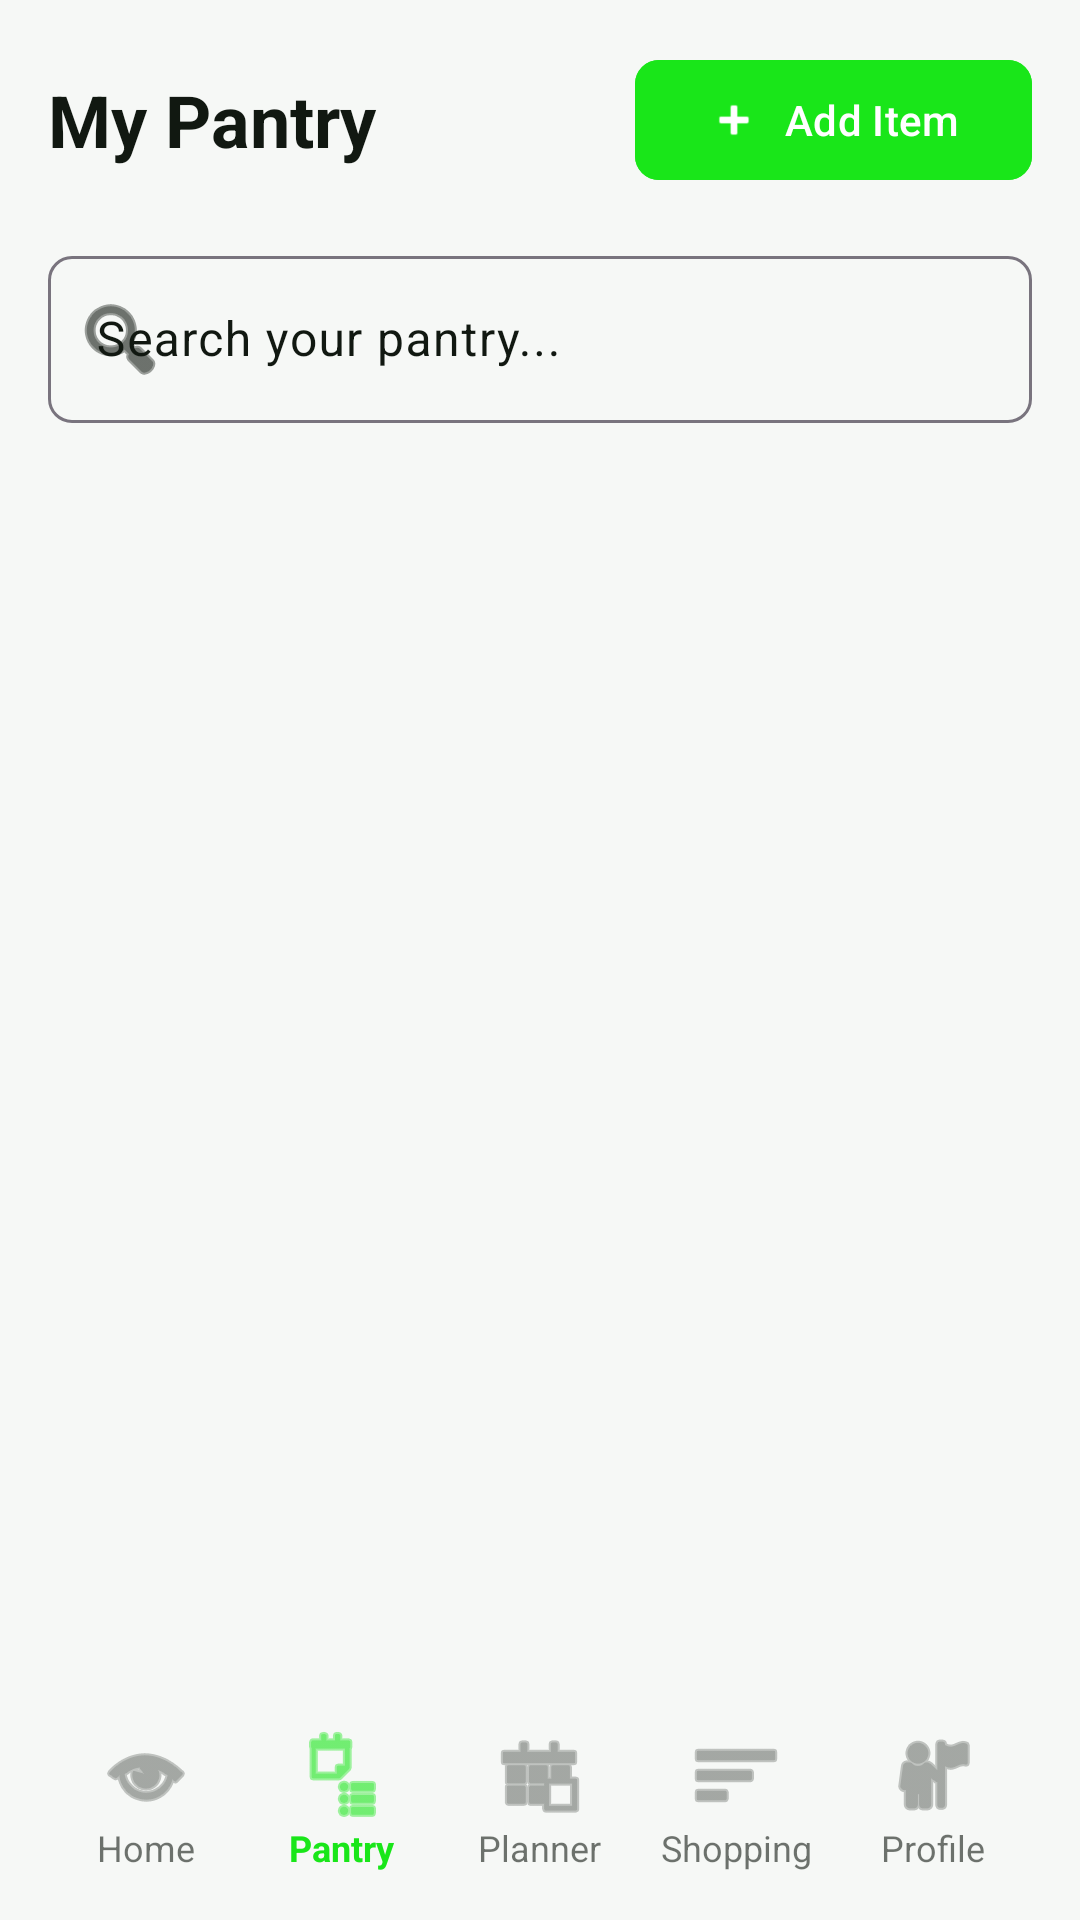

Write the Android layout XML for this screen, with the resource values it uses.
<!-- AndroidManifest.xml: application theme Theme.SmartMeal -->
<!-- res/layout/activity_pantry.xml -->
<?xml version="1.0" encoding="utf-8"?>
<androidx.constraintlayout.widget.ConstraintLayout xmlns:android="http://schemas.android.com/apk/res/android"
    xmlns:app="http://schemas.android.com/apk/res-auto"
    xmlns:tools="http://schemas.android.com/tools"
    android:layout_width="match_parent"
    android:layout_height="match_parent"
    android:background="@color/background_light"
    tools:context=".ActivityPantry">

    
    <LinearLayout
        android:id="@+id/headerLayout"
        android:layout_width="match_parent"
        android:layout_height="wrap_content"
        android:orientation="horizontal"
        android:gravity="center_vertical"
        android:padding="16dp"
        android:background="@color/background_light"
        app:layout_constraintTop_toTopOf="parent">

        <TextView
            android:layout_width="0dp"
            android:layout_height="wrap_content"
            android:layout_weight="1"
            android:text="My Pantry"
            android:textSize="24sp"
            android:textStyle="bold"
            android:textColor="@color/text_light" />

        <com.google.android.material.button.MaterialButton
            android:id="@+id/addItemButton"
            android:layout_width="wrap_content"
            android:layout_height="wrap_content"
            android:text="Add Item"
            android:textSize="14sp"
            android:backgroundTint="@color/primary"
            android:textColor="@color/white"
            app:cornerRadius="8dp"
            app:icon="@android:drawable/ic_input_add"
            app:iconGravity="textStart" />

    </LinearLayout>

    
    <com.google.android.material.textfield.TextInputLayout
        android:id="@+id/searchLayout"
        android:layout_width="match_parent"
        android:layout_height="wrap_content"
        android:layout_marginStart="16dp"
        android:layout_marginEnd="16dp"
        android:layout_marginBottom="8dp"
        app:boxBackgroundMode="outline"
        app:boxCornerRadiusTopStart="8dp"
        app:boxCornerRadiusTopEnd="8dp"
        app:boxCornerRadiusBottomStart="8dp"
        app:boxCornerRadiusBottomEnd="8dp"
        app:startIconDrawable="@android:drawable/ic_menu_search"
        app:layout_constraintTop_toBottomOf="@id/headerLayout">

        <com.google.android.material.textfield.TextInputEditText
            android:id="@+id/searchEditText"
            android:layout_width="match_parent"
            android:layout_height="wrap_content"
            android:hint="Search your pantry..."
            android:inputType="text"
            android:maxLines="1" />

    </com.google.android.material.textfield.TextInputLayout>

    
    <LinearLayout
        android:id="@+id/emptyStateLayout"
        android:layout_width="match_parent"
        android:layout_height="0dp"
        android:orientation="vertical"
        android:gravity="center"
        android:padding="32dp"
        android:visibility="gone"
        app:layout_constraintTop_toBottomOf="@id/searchLayout"
        app:layout_constraintBottom_toTopOf="@id/bottomNavLayout">

        <TextView
            android:layout_width="wrap_content"
            android:layout_height="wrap_content"
            android:text="🥫"
            android:textSize="64sp"
            android:layout_marginBottom="16dp" />

        <TextView
            android:layout_width="wrap_content"
            android:layout_height="wrap_content"
            android:text="Your pantry is empty"
            android:textSize="20sp"
            android:textStyle="bold"
            android:textColor="@color/text_light"
            android:layout_marginBottom="8dp" />

        <TextView
            android:layout_width="wrap_content"
            android:layout_height="wrap_content"
            android:text="Add ingredients to see recipe suggestions"
            android:textSize="14sp"
            android:textColor="#666666"
            android:gravity="center"
            android:layout_marginBottom="16dp" />

        <com.google.android.material.button.MaterialButton
            android:id="@+id/emptyAddButton"
            android:layout_width="wrap_content"
            android:layout_height="wrap_content"
            android:text="Add Your First Item"
            android:backgroundTint="@color/primary"
            android:textColor="@color/white"
            app:cornerRadius="8dp" />

    </LinearLayout>

    
    <androidx.recyclerview.widget.RecyclerView
        android:id="@+id/pantryRecyclerView"
        android:layout_width="match_parent"
        android:layout_height="0dp"
        android:padding="16dp"
        android:clipToPadding="false"
        app:layout_constraintTop_toBottomOf="@id/searchLayout"
        app:layout_constraintBottom_toTopOf="@id/bottomNavLayout"
        tools:listitem="@layout/item_pantry" />

    
    <ProgressBar
        android:id="@+id/progressBar"
        android:layout_width="wrap_content"
        android:layout_height="wrap_content"
        android:visibility="gone"
        app:layout_constraintTop_toTopOf="parent"
        app:layout_constraintBottom_toBottomOf="parent"
        app:layout_constraintStart_toStartOf="parent"
        app:layout_constraintEnd_toEndOf="parent" />

    
    <LinearLayout
        android:id="@+id/bottomNavLayout"
        android:layout_width="match_parent"
        android:layout_height="wrap_content"
        android:orientation="horizontal"
        android:background="@color/background_light"
        android:paddingTop="8dp"
        android:paddingBottom="16dp"
        android:paddingStart="16dp"
        android:paddingEnd="16dp"
        app:layout_constraintBottom_toBottomOf="parent">

        <LinearLayout
            android:id="@+id/navHome"
            android:layout_width="0dp"
            android:layout_height="wrap_content"
            android:layout_weight="1"
            android:orientation="vertical"
            android:gravity="center"
            android:clickable="true"
            android:focusable="true"
            android:background="?attr/selectableItemBackgroundBorderless">

            <ImageView
                android:layout_width="32dp"
                android:layout_height="32dp"
                android:src="@android:drawable/ic_menu_view"
                app:tint="#99111811"
                android:contentDescription="@string/home" />

            <TextView
                android:layout_width="wrap_content"
                android:layout_height="wrap_content"
                android:text="@string/home"
                android:textSize="12sp"
                android:textColor="#99111811" />

        </LinearLayout>

        <LinearLayout
            android:id="@+id/navPantry"
            android:layout_width="0dp"
            android:layout_height="wrap_content"
            android:layout_weight="1"
            android:orientation="vertical"
            android:gravity="center"
            android:clickable="true"
            android:focusable="true"
            android:background="?attr/selectableItemBackgroundBorderless">

            <ImageView
                android:layout_width="32dp"
                android:layout_height="32dp"
                android:src="@android:drawable/ic_menu_agenda"
                app:tint="@color/primary"
                android:contentDescription="@string/pantry" />

            <TextView
                android:layout_width="wrap_content"
                android:layout_height="wrap_content"
                android:text="@string/pantry"
                android:textSize="12sp"
                android:textStyle="bold"
                android:textColor="@color/primary" />

        </LinearLayout>

        <LinearLayout
            android:id="@+id/navPlanner"
            android:layout_width="0dp"
            android:layout_height="wrap_content"
            android:layout_weight="1"
            android:orientation="vertical"
            android:gravity="center"
            android:clickable="true"
            android:focusable="true"
            android:background="?attr/selectableItemBackgroundBorderless">

            <ImageView
                android:layout_width="32dp"
                android:layout_height="32dp"
                android:src="@android:drawable/ic_menu_today"
                app:tint="#99111811"
                android:contentDescription="@string/planner" />

            <TextView
                android:layout_width="wrap_content"
                android:layout_height="wrap_content"
                android:text="@string/planner"
                android:textSize="12sp"
                android:textColor="#99111811" />

        </LinearLayout>

        <LinearLayout
            android:id="@+id/navShopping"
            android:layout_width="0dp"
            android:layout_height="wrap_content"
            android:layout_weight="1"
            android:orientation="vertical"
            android:gravity="center"
            android:clickable="true"
            android:focusable="true"
            android:background="?attr/selectableItemBackgroundBorderless">

            <ImageView
                android:layout_width="32dp"
                android:layout_height="32dp"
                android:src="@android:drawable/ic_menu_sort_by_size"
                app:tint="#99111811"
                android:contentDescription="@string/shopping" />

            <TextView
                android:layout_width="wrap_content"
                android:layout_height="wrap_content"
                android:text="@string/shopping"
                android:textSize="12sp"
                android:textColor="#99111811" />

        </LinearLayout>

        <LinearLayout
            android:id="@+id/navProfile"
            android:layout_width="0dp"
            android:layout_height="wrap_content"
            android:layout_weight="1"
            android:orientation="vertical"
            android:gravity="center"
            android:clickable="true"
            android:focusable="true"
            android:background="?attr/selectableItemBackgroundBorderless">

            <ImageView
                android:layout_width="32dp"
                android:layout_height="32dp"
                android:src="@android:drawable/ic_menu_myplaces"
                app:tint="#99111811"
                android:contentDescription="@string/profile" />

            <TextView
                android:layout_width="wrap_content"
                android:layout_height="wrap_content"
                android:text="@string/profile"
                android:textSize="12sp"
                android:textColor="#99111811" />

        </LinearLayout>

    </LinearLayout>

</androidx.constraintlayout.widget.ConstraintLayout>
<!-- res/layout/item_pantry.xml (included above) -->
<?xml version="1.0" encoding="utf-8"?>
<androidx.cardview.widget.CardView xmlns:android="http://schemas.android.com/apk/res/android"
    xmlns:app="http://schemas.android.com/apk/res-auto"
    android:layout_width="match_parent"
    android:layout_height="wrap_content"
    android:layout_marginBottom="8dp"
    app:cardCornerRadius="12dp"
    app:cardElevation="2dp"
    app:cardBackgroundColor="@color/white">

    <LinearLayout
        android:layout_width="match_parent"
        android:layout_height="wrap_content"
        android:orientation="horizontal"
        android:padding="16dp"
        android:gravity="center_vertical">

        
        <TextView
            android:id="@+id/itemIcon"
            android:layout_width="48dp"
            android:layout_height="48dp"
            android:background="@color/primary"
            android:gravity="center"
            android:text="🥫"
            android:textSize="24sp"
            android:alpha="0.2" />

        
        <LinearLayout
            android:layout_width="0dp"
            android:layout_height="wrap_content"
            android:layout_weight="1"
            android:orientation="vertical"
            android:layout_marginStart="16dp">

            <TextView
                android:id="@+id/itemName"
                android:layout_width="wrap_content"
                android:layout_height="wrap_content"
                android:text="Tomato"
                android:textSize="16sp"
                android:textStyle="bold"
                android:textColor="@color/text_light" />

            <TextView
                android:id="@+id/itemQuantity"
                android:layout_width="wrap_content"
                android:layout_height="wrap_content"
                android:text="5 pieces"
                android:textSize="14sp"
                android:textColor="#666666"
                android:layout_marginTop="4dp" />

            <TextView
                android:id="@+id/itemCategory"
                android:layout_width="wrap_content"
                android:layout_height="wrap_content"
                android:text="Vegetables"
                android:textSize="12sp"
                android:textColor="@color/primary"
                android:layout_marginTop="2dp" />

        </LinearLayout>

        
        <LinearLayout
            android:layout_width="wrap_content"
            android:layout_height="wrap_content"
            android:orientation="horizontal">

            <ImageButton
                android:id="@+id/editButton"
                android:layout_width="40dp"
                android:layout_height="40dp"
                android:background="?attr/selectableItemBackgroundBorderless"
                android:src="@android:drawable/ic_menu_edit"
                android:contentDescription="Edit"
                app:tint="#666666" />

            <ImageButton
                android:id="@+id/deleteButton"
                android:layout_width="40dp"
                android:layout_height="40dp"
                android:background="?attr/selectableItemBackgroundBorderless"
                android:src="@android:drawable/ic_menu_delete"
                android:contentDescription="Delete"
                app:tint="@android:color/holo_red_dark" />

        </LinearLayout>

    </LinearLayout>

</androidx.cardview.widget.CardView>
<!-- resources referenced by this layout -->
<resources>
  <color name="background_light">#f6f8f6</color>
  <color name="primary">#19e619</color>
  <color name="text_light">#111811</color>
  <color name="white">#ffffff</color>
  <string name="home">Home</string>
  <string name="pantry">Pantry</string>
  <string name="planner">Planner</string>
  <string name="profile">Profile</string>
  <string name="shopping">Shopping</string>
  <style name="Theme.SmartMeal" parent="Base.Theme.SmartMeal" />
  <style name="Base.Theme.SmartMeal" parent="Theme.Material3.DayNight.NoActionBar">
          
          <item name="colorPrimary">@color/primary</item>
          <item name="colorOnPrimary">@color/white</item>
  
          
          <item name="colorSurface">@color/white</item>
          <item name="colorOnSurface">@color/text_light</item>
          <item name="colorOnSurfaceVariant">@color/text_light</item>
  
          
          <item name="android:textColorHint">@color/text_light_accent</item>
          <item name="android:textColor">@color/text_light</item>
  
          
          <item name="materialAlertDialogTheme">@style/ThemeOverlay.App.MaterialAlertDialog</item>
      </style>
  <color name="text_light_accent">#666666</color>
  <style name="ThemeOverlay.App.MaterialAlertDialog" parent="ThemeOverlay.Material3.MaterialAlertDialog">
          <item name="colorPrimary">@color/primary</item>
          <item name="colorOnSurface">@color/text_light</item>
          <item name="android:background">@color/background_light</item>
          <item name="android:textColorPrimary">@color/text_light</item>
          <item name="android:textColorSecondary">@color/text_light</item>
          <item name="materialAlertDialogTitleTextStyle">@style/MaterialAlertDialog.Title</item>
          <item name="materialAlertDialogBodyTextStyle">@style/MaterialAlertDialog.Body</item>
          <item name="buttonBarPositiveButtonStyle">@style/Widget.App.Button.TextButton</item>
          <item name="buttonBarNegativeButtonStyle">@style/Widget.App.Button.TextButton</item>
      </style>
  <style name="MaterialAlertDialog.Title" parent="MaterialAlertDialog.MaterialComponents.Title.Text">
          <item name="android:textColor">@color/text_light</item>
          <item name="android:textSize">20sp</item>
      </style>
  <style name="MaterialAlertDialog.Body" parent="MaterialAlertDialog.MaterialComponents.Body.Text">
          <item name="android:textColor">@color/text_light</item>
          <item name="android:textSize">16sp</item>
      </style>
  <style name="Widget.App.Button.TextButton" parent="Widget.Material3.Button.TextButton">
          <item name="android:textColor">@color/primary</item>
          <item name="android:textSize">14sp</item>
          <item name="android:textAllCaps">true</item>
      </style>
</resources>
